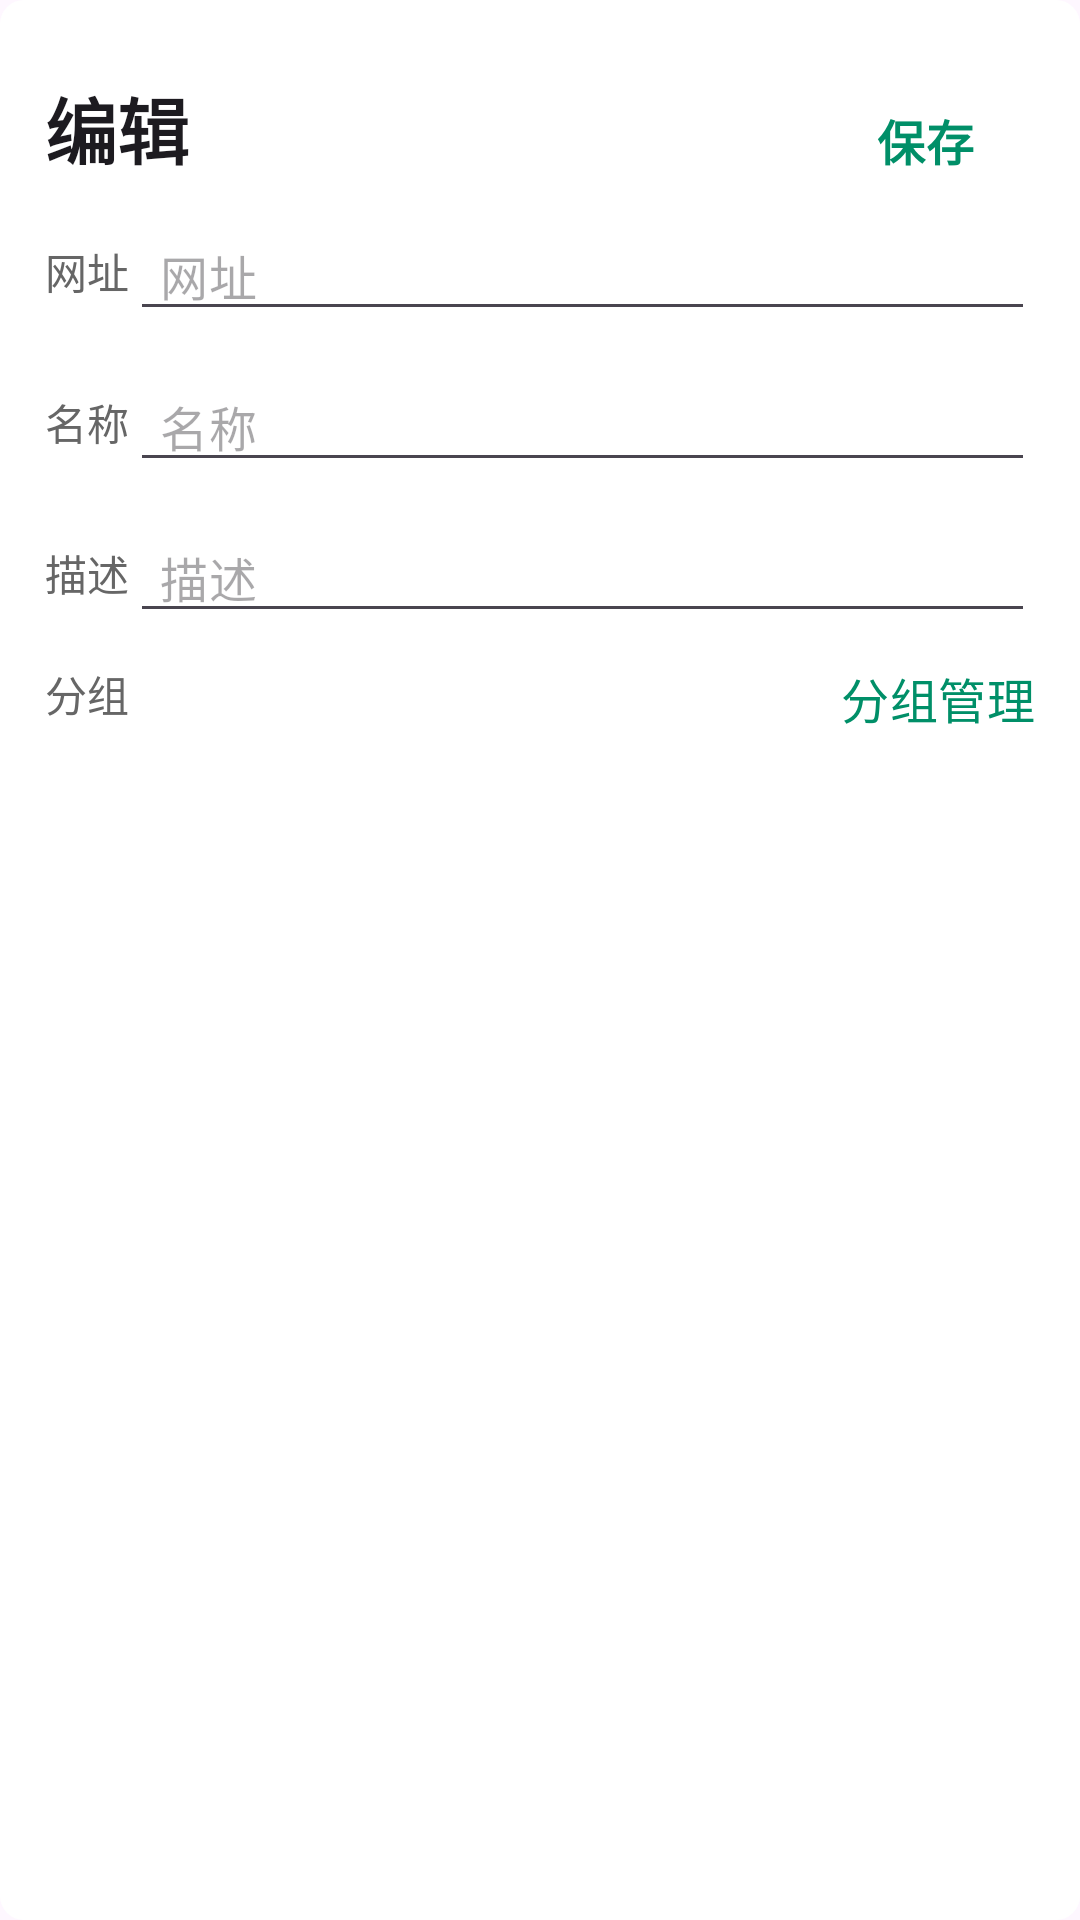

Here is an Android app screen rendered from its layout file. Give the layout XML and the strings, colors and styles it references.
<!-- AndroidManifest.xml: application theme AppTheme -->
<!-- res/layout/dialog_edit.xml -->
<?xml version="1.0" encoding="utf-8"?>
<androidx.constraintlayout.widget.ConstraintLayout xmlns:android="http://schemas.android.com/apk/res/android"
    android:layout_width="match_parent"
    android:layout_height="wrap_content"
    xmlns:tools="http://schemas.android.com/tools"
    android:padding="15dp"
    android:background="@drawable/bg_dialog_four"
    xmlns:app="http://schemas.android.com/apk/res-auto">

    <TextView
        app:layout_constraintTop_toTopOf="parent"
        app:layout_constraintLeft_toLeftOf="parent"
        android:layout_marginTop="10dp"
        android:id="@+id/title"
        android:text="编辑"
        android:textAppearance="@style/TextAppearance.Owl.Headline5"
        android:layout_width="match_parent"
        android:layout_height="wrap_content" />

    <TextView
        android:id="@+id/tv_ok"
        android:text="保存"
        app:layout_constraintTop_toTopOf="@id/title"
        app:layout_constraintRight_toRightOf="parent"
        android:textColor="@color/c_008f68"
        android:textAppearance="@style/TextAppearance.Owl.Headline7"
        android:padding="10dp"
        android:background="?android:selectableItemBackground"
        android:layout_marginRight="10dp"
        android:layout_width="wrap_content"
        android:layout_height="wrap_content" />

    <TextView
        android:text="网址"
        android:id="@+id/tv_link"
        android:textAppearance="@style/TextAppearance.Owl.Subtitle2"
        app:layout_constraintLeft_toLeftOf="parent"
        app:layout_constraintTop_toTopOf="@id/tv_linkvalue"
        app:layout_constraintBottom_toBottomOf="@id/tv_linkvalue"
        android:layout_width="wrap_content"
        android:layout_height="wrap_content" />

    <EditText
        android:hint="网址"
        android:id="@+id/tv_linkvalue"
        android:layout_marginTop="10dp"
        android:paddingLeft="10dp"
        android:textAppearance="@style/TextAppearance.Owl.Subtitle1"
        app:layout_constraintLeft_toRightOf="@id/tv_link"
        app:layout_constraintRight_toRightOf="parent"
        app:layout_constraintTop_toBottomOf="@id/title"
        android:layout_width="0dp"
        android:layout_height="wrap_content" />

    <TextView
        android:text="名称"
        android:id="@+id/tv_title"
        android:textAppearance="@style/TextAppearance.Owl.Subtitle2"
        app:layout_constraintLeft_toLeftOf="parent"
        app:layout_constraintTop_toTopOf="@id/tv_titlevalue"
        app:layout_constraintBottom_toBottomOf="@id/tv_titlevalue"
        android:layout_width="wrap_content"
        android:layout_height="wrap_content" />

    <EditText
        android:hint="名称"
        android:id="@+id/tv_titlevalue"
        android:paddingLeft="10dp"
        android:layout_marginTop="10dp"
        android:textAppearance="@style/TextAppearance.Owl.Subtitle1"
        app:layout_constraintLeft_toRightOf="@id/tv_title"
        app:layout_constraintRight_toRightOf="parent"
        app:layout_constraintTop_toBottomOf="@id/tv_linkvalue"
        android:layout_width="0dp"
        android:layout_height="wrap_content" />

    <TextView
        android:text="描述"
        android:id="@+id/tv_subtitle"
        android:textAppearance="@style/TextAppearance.Owl.Subtitle2"
        app:layout_constraintLeft_toLeftOf="parent"
        app:layout_constraintTop_toTopOf="@id/tv_subtitlevalue"
        app:layout_constraintBottom_toBottomOf="@id/tv_subtitlevalue"
        android:layout_width="wrap_content"
        android:layout_height="wrap_content" />

    <EditText
        android:hint="描述"
        android:id="@+id/tv_subtitlevalue"
        android:layout_marginTop="10dp"
        android:paddingLeft="10dp"
        android:textAppearance="@style/TextAppearance.Owl.Subtitle1"
        app:layout_constraintLeft_toRightOf="@id/tv_subtitle"
        app:layout_constraintRight_toRightOf="parent"
        app:layout_constraintTop_toBottomOf="@id/tv_titlevalue"
        android:layout_width="0dp"
        android:layout_height="wrap_content" />

    <TextView
        android:text="分组"
        android:id="@+id/tv_folder"
        android:layout_marginTop="10dp"
        android:textAppearance="@style/TextAppearance.Owl.Subtitle2"
        app:layout_constraintLeft_toLeftOf="parent"
        app:layout_constraintTop_toBottomOf="@id/tv_subtitlevalue"
        android:layout_width="wrap_content"
        android:layout_height="wrap_content" />

    <TextView
        android:text="分组管理"
        android:paddingLeft="10dp"
        android:layout_marginTop="10dp"
        android:id="@+id/tv_folder_manage"
        android:textColor="@color/c_008f68"
        android:textAppearance="@style/TextAppearance.Owl.Subtitle1"
        app:layout_constraintRight_toRightOf="parent"
        app:layout_constraintTop_toBottomOf="@id/tv_subtitlevalue"
        android:layout_width="wrap_content"
        android:layout_height="wrap_content" />

    <androidx.recyclerview.widget.RecyclerView
        android:id="@+id/rv_folders"
        android:orientation="horizontal"
        app:layout_constraintTop_toBottomOf="@id/tv_folder_manage"
        tools:listitem="@layout/item_folder_dialog_list"
        app:spanCount="2"
        app:layoutManager="androidx.recyclerview.widget.GridLayoutManager"
        android:layout_width="match_parent"
        android:layout_height="wrap_content" />
</androidx.constraintlayout.widget.ConstraintLayout>
<!-- res/layout/item_folder_dialog_list.xml (included above) -->
<?xml version="1.0" encoding="utf-8"?>
<layout xmlns:android="http://schemas.android.com/apk/res/android"
    xmlns:tools="http://schemas.android.com/tools"
    xmlns:app="http://schemas.android.com/apk/res-auto">

    <data>

        <variable
            name="item"
            type="com.zxq.purerss.data.entity.table.RSSFolderEntity" />
    </data>

    <androidx.constraintlayout.widget.ConstraintLayout
        android:layout_marginRight="10dp"
        android:layout_width="wrap_content"
        android:layout_height="wrap_content">

        <com.google.android.material.chip.Chip
            android:id="@+id/chip_folder"
            app:layout_constraintLeft_toLeftOf="parent"
            app:layout_constraintTop_toTopOf="parent"
            android:paddingLeft="10dp"
            android:paddingRight="10dp"
            android:text="@{item.folderTitle}"
            app:checkedIcon="@drawable/checkmark_48px"
            app:checkedIconVisible="true"
            style="@style/Widget.MaterialComponents.Chip.Choice"
            android:layout_width="wrap_content"
            android:layout_height="wrap_content" />

        <TextView
            android:visibility="gone"
            app:layout_constraintTop_toTopOf="parent"
            app:layout_constraintLeft_toLeftOf="parent"
            android:id="@+id/tv_feedtitle"
            tools:text="少数派"
            android:background="?android:selectableItemBackground"
            android:text="@{item.folderTitle}"
            android:gravity="center_vertical"
            android:textAppearance="@style/TextAppearance.Owl.Subtitle1"
            android:paddingLeft="10dp"
            android:paddingRight="10dp"
            android:layout_width="match_parent"
            android:layout_height="40dp" />
    </androidx.constraintlayout.widget.ConstraintLayout>

</layout>
<!-- resources referenced by this layout -->
<resources>
  <color name="c_008f68">#008f68</color>
  <!-- drawable bg_dialog_four (drawable) -->
  <?xml version="1.0" encoding="utf-8"?>
  <shape xmlns:android="http://schemas.android.com/apk/res/android"
      android:shape="rectangle">
      <solid android:color="@color/view_color" />
      <corners android:radius="8dp" />
  </shape>
  <style name="TextAppearance.Owl.Headline5" parent="TextAppearance.MaterialComponents.Headline5">
      <item name="fontFamily">@font/work_sans_bold</item>
      <item name="android:textStyle">bold</item>
    </style>
  <style name="TextAppearance.Owl.Headline7" parent="TextAppearance.MaterialComponents.Headline6">
      <item name="fontFamily">@font/work_sans_medium</item>
      <item name="android:textStyle">bold</item>
      <item name="android:textSize">16sp</item>
    </style>
  <style name="TextAppearance.Owl.Subtitle1" parent="TextAppearance.MaterialComponents.Subtitle1">
      <item name="fontFamily">@font/work_sans_medium</item>
      <item name="lineHeight">22sp</item>
    </style>
  <style name="TextAppearance.Owl.Subtitle2" parent="TextAppearance.MaterialComponents.Subtitle2">
      <item name="fontFamily">@font/work_sans_medium</item>
      <item name="android:textColor">@color/c_666</item>
    </style>
  <color name="view_color">#ffffff</color>
  <color name="c_666">#666666</color>
  <color name="root_color">#efefef</color>
  <style name="TextAppearance.Owl.Headline1" parent="TextAppearance.MaterialComponents.Headline1">
      <item name="fontFamily">@font/work_sans_bold</item>
      <item name="android:textStyle">bold</item>
    </style>
  <style name="TextAppearance.Owl.Headline2" parent="TextAppearance.MaterialComponents.Headline2">
      <item name="fontFamily">@font/work_sans_bold</item>
      <item name="android:textStyle">bold</item>
    </style>
  <style name="TextAppearance.Owl.Headline3" parent="TextAppearance.MaterialComponents.Headline3">
      <item name="fontFamily">@font/work_sans_bold</item>
      <item name="android:textStyle">bold</item>
    </style>
  <style name="TextAppearance.Owl.Headline4" parent="TextAppearance.MaterialComponents.Headline4">
      <item name="fontFamily">@font/work_sans_bold</item>
      <item name="android:textStyle">bold</item>
      <item name="android:textColor">?android:attr/textColorPrimary</item>
      <item name="lineHeight">40sp</item>
    </style>
  <style name="TextAppearance.Owl.Headline6" parent="TextAppearance.MaterialComponents.Headline6">
      <item name="fontFamily">@font/work_sans_medium</item>
      <item name="android:textStyle">bold</item>
      <item name="lineHeight">28sp</item>
    </style>
  <style name="TextAppearance.Owl.Body1" parent="TextAppearance.MaterialComponents.Body1">
      <item name="fontFamily">@font/work_sans</item>
      <item name="lineHeight">28sp</item>
    </style>
  <style name="TextAppearance.Owl.Body2" parent="TextAppearance.MaterialComponents.Body2">
      <item name="fontFamily">@font/work_sans</item>
      <item name="lineHeight">16sp</item>
    </style>
  <style name="TextAppearance.Owl.Button" parent="TextAppearance.MaterialComponents.Button">
      <item name="fontFamily">@font/work_sans_bold</item>
      <item name="android:textStyle">bold</item>
    </style>
  <style name="TextAppearance.Owl.Caption" parent="TextAppearance.MaterialComponents.Caption">
      <item name="fontFamily">@font/work_sans</item>
    </style>
  <style name="TextAppearance.Owl.Overline" parent="TextAppearance.MaterialComponents.Overline">
      <item name="fontFamily">@font/work_sans</item>
    </style>
</resources>
